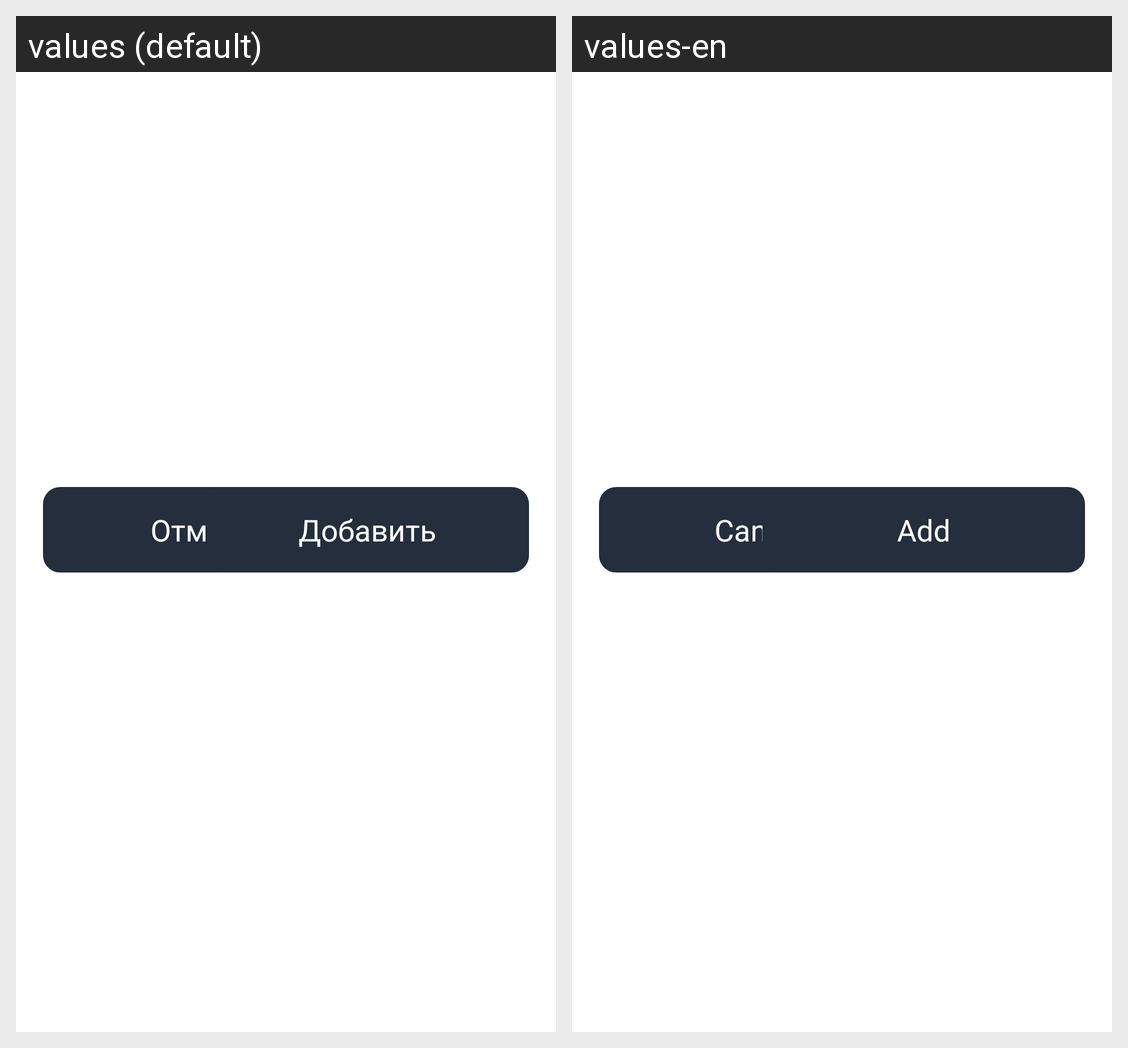

This grid shows one Android layout under two languages. Give, for every string resource on the screen, its name, the default text and each shown locale's text.
Android screen res/layout/buttons_add_playlist.xml rendered under 2 locales, left to right: values (default), values-en. Device: Nexus 5 (rendered at 1080×1920; each locale shown at half size, 540×960, under a caption strip naming it); theme Theme.MaterialComponents.DayNight.NoActionBar.
Strings drawn on this screen, with the default value and each locale's value (text and hints the layout hard-codes, and strings that could not be matched under every locale, appear in the picture but are not listed):

cancel_add
  values: Отмена
  values-en: Cancel

add_playlist
  values: Добавить
  values-en: Add
